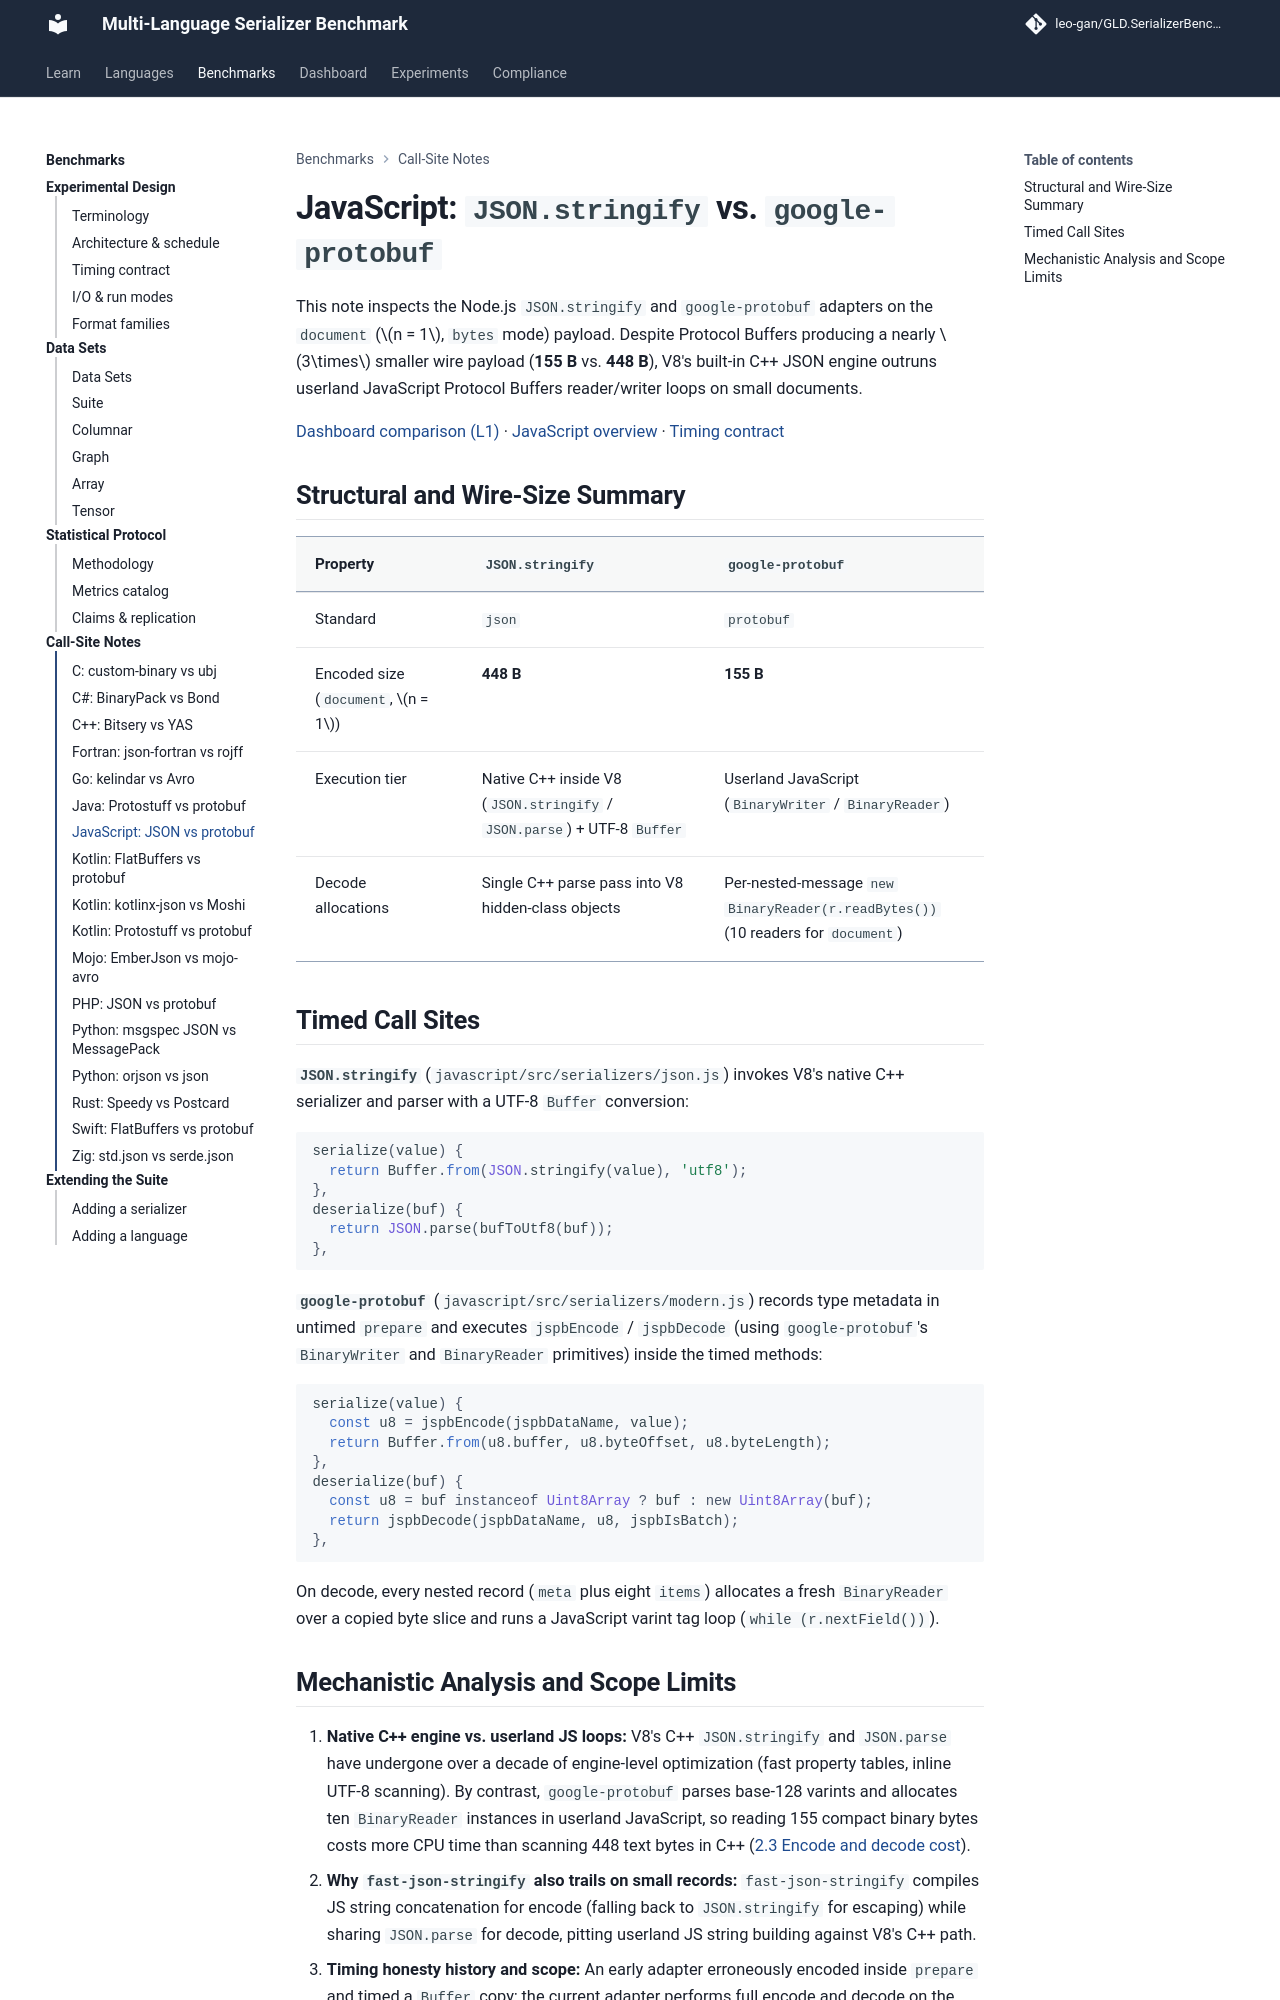

repository: leo-gan/GLD.SerializerBenchmark · page: analysis/call-sites/javascript-json-vs-protobuf/index.html · generator: mkdocs

# JavaScript: `JSON.stringify` vs. `google-protobuf`

This note inspects the Node.js `JSON.stringify` and `google-protobuf` adapters on the `document` ($n = 1$, `bytes` mode) payload. Despite Protocol Buffers producing a nearly $3\times$ smaller wire payload (**155 B** vs. **448 B**), V8's built-in C++ JSON engine outruns userland JavaScript Protocol Buffers reader/writer loops on small documents.

[Dashboard comparison (L1)](../../dashboard/index.html?lang=javascript&data=document@n=1&mode=bytes&metric=ops&policy=iqr_1.5&baseline=JSON.stringify&ser=JSON.stringify&ser=google-protobuf#compare) · [JavaScript overview](../../javascript/index.md) · [Timing contract](../TIMING_HONESTY.md)

## Structural and Wire-Size Summary

| Property | `JSON.stringify` | `google-protobuf` |
|---|---|---|
| Standard | `json` | `protobuf` |
| Encoded size (`document`, $n = 1$) | **448 B** | **155 B** |
| Execution tier | Native C++ inside V8 (`JSON.stringify` / `JSON.parse`) + UTF-8 `Buffer` | Userland JavaScript (`BinaryWriter` / `BinaryReader`) |
| Decode allocations | Single C++ parse pass into V8 hidden-class objects | Per-nested-message `new BinaryReader(r.readBytes())` (10 readers for `document`) |

## Timed Call Sites

**`JSON.stringify`** (`javascript/src/serializers/json.js`) invokes V8's native C++ serializer and parser with a UTF-8 `Buffer` conversion:

```javascript
serialize(value) {
  return Buffer.from(JSON.stringify(value), 'utf8');
},
deserialize(buf) {
  return JSON.parse(bufToUtf8(buf));
},
```

**`google-protobuf`** (`javascript/src/serializers/modern.js`) records type metadata in untimed `prepare` and executes `jspbEncode` / `jspbDecode` (using `google-protobuf`'s `BinaryWriter` and `BinaryReader` primitives) inside the timed methods:

```javascript
serialize(value) {
  const u8 = jspbEncode(jspbDataName, value);
  return Buffer.from(u8.buffer, u8.byteOffset, u8.byteLength);
},
deserialize(buf) {
  const u8 = buf instanceof Uint8Array ? buf : new Uint8Array(buf);
  return jspbDecode(jspbDataName, u8, jspbIsBatch);
},
```

On decode, every nested record (`meta` plus eight `items`) allocates a fresh `BinaryReader` over a copied byte slice and runs a JavaScript varint tag loop (`while (r.nextField())`).
